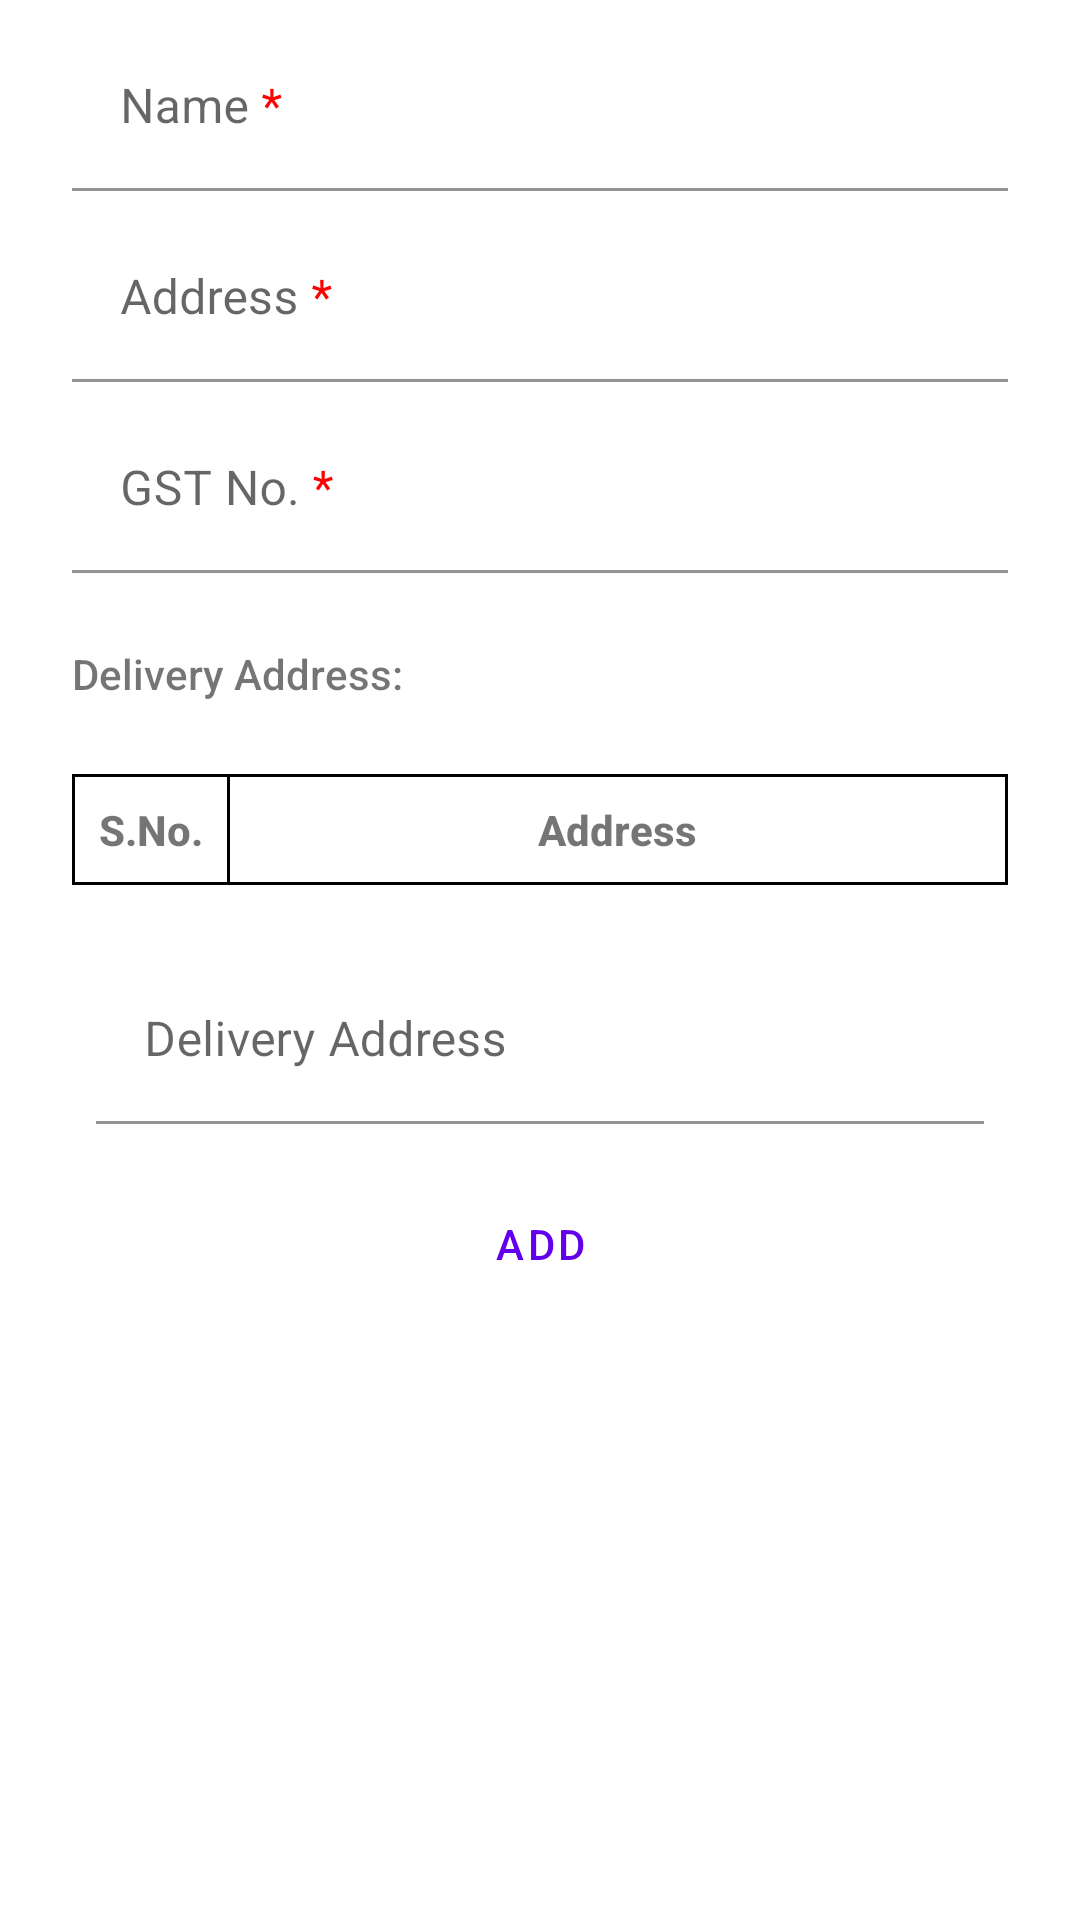

Produce the Android XML layout that renders to this screen, including the resource entries it uses.
<!-- AndroidManifest.xml: application theme Theme.SuperTextiles -->
<!-- res/layout/activity_add_customer.xml -->
<?xml version="1.0" encoding="utf-8"?>
<ScrollView xmlns:android="http://schemas.android.com/apk/res/android"
    xmlns:app="http://schemas.android.com/apk/res-auto"
    xmlns:tools="http://schemas.android.com/tools"
    android:layout_width="match_parent"
    android:layout_height="match_parent">

    <androidx.constraintlayout.widget.ConstraintLayout
        android:id="@+id/addCustomerParent"
        android:layout_width="match_parent"
        android:layout_height="wrap_content"
        tools:context=".activities.AddCustomerActivity">

        <com.google.android.material.textfield.TextInputLayout
            android:id="@+id/nameAddCustomerTextField"
            android:layout_width="match_parent"
            android:layout_height="wrap_content"
            android:layout_marginStart="24dp"
            android:layout_marginTop="8dp"
            android:layout_marginEnd="24dp"
            android:hint="@string/name_add_customer"
            app:boxBackgroundColor="@android:color/transparent"
            app:boxStrokeErrorColor="?attr/colorError"
            app:layout_constraintEnd_toEndOf="parent"
            app:layout_constraintStart_toStartOf="parent"
            app:layout_constraintTop_toTopOf="parent">

            <com.google.android.material.textfield.TextInputEditText
                android:layout_width="match_parent"
                android:layout_height="wrap_content"
                android:inputType="text" />

        </com.google.android.material.textfield.TextInputLayout>

        <com.google.android.material.textfield.TextInputLayout
            android:id="@+id/addressAddCustomerTextField"
            android:layout_width="match_parent"
            android:layout_height="wrap_content"
            android:layout_marginStart="24dp"
            android:layout_marginTop="8dp"
            android:layout_marginEnd="24dp"
            android:hint="@string/address_add_customer"
            app:boxBackgroundColor="@android:color/transparent"
            app:boxStrokeErrorColor="?attr/colorError"
            app:layout_constraintEnd_toEndOf="parent"
            app:layout_constraintStart_toStartOf="parent"
            app:layout_constraintTop_toBottomOf="@id/nameAddCustomerTextField">

            <com.google.android.material.textfield.TextInputEditText
                android:layout_width="match_parent"
                android:layout_height="wrap_content"
                android:inputType="textPostalAddress" />

        </com.google.android.material.textfield.TextInputLayout>

        <com.google.android.material.textfield.TextInputLayout
            android:id="@+id/GSTNoAddCustomerTextField"
            android:layout_width="match_parent"
            android:layout_height="wrap_content"
            android:layout_marginStart="24dp"
            android:layout_marginTop="8dp"
            android:layout_marginEnd="24dp"
            android:hint="@string/gst_no_add_customer"
            app:boxBackgroundColor="@android:color/transparent"
            app:boxStrokeErrorColor="?attr/colorError"
            app:layout_constraintEnd_toEndOf="parent"
            app:layout_constraintStart_toStartOf="parent"
            app:layout_constraintTop_toBottomOf="@id/addressAddCustomerTextField">

            <com.google.android.material.textfield.TextInputEditText
                android:layout_width="match_parent"
                android:layout_height="wrap_content"
                android:inputType="textCapCharacters" />
        </com.google.android.material.textfield.TextInputLayout>

        <TextView
            android:id="@+id/deliveryAddressTextView"
            android:layout_width="wrap_content"
            android:layout_height="wrap_content"
            android:layout_marginStart="24dp"
            android:layout_marginTop="24dp"
            android:fontFamily="sans-serif-medium"
            android:text="@string/delivery_address_text_view"
            android:textSize="14sp"
            app:layout_constraintStart_toStartOf="parent"
            app:layout_constraintTop_toBottomOf="@id/GSTNoAddCustomerTextField" />

        <TableLayout
            android:id="@+id/addCustomerTableLayout"
            android:layout_width="match_parent"
            android:layout_height="wrap_content"
            android:layout_marginStart="24dp"
            android:layout_marginTop="24dp"
            android:layout_marginEnd="24dp"
            android:background="@android:color/black"
            android:stretchColumns="1"
            app:layout_constraintEnd_toEndOf="parent"
            app:layout_constraintStart_toStartOf="parent"
            app:layout_constraintTop_toBottomOf="@id/deliveryAddressTextView">

            <TableRow
                android:layout_margin="1dp"
                android:background="@android:color/black">

                <TextView
                    android:layout_marginEnd="1dp"
                    android:background="@android:color/white"
                    android:fontFamily="sans-serif-medium"
                    android:gravity="center"
                    android:padding="8dp"
                    android:text="@string/s_no"
                    android:textSize="14sp"
                    android:textStyle="bold" />

                <TextView
                    android:background="@android:color/white"
                    android:fontFamily="sans-serif-medium"
                    android:gravity="center"
                    android:padding="8dp"
                    android:text="@string/address"
                    android:textSize="14sp"
                    android:textStyle="bold"
                    android:layout_weight="1"
                    />
            </TableRow>
        </TableLayout>

        <com.google.android.material.textfield.TextInputLayout
            android:id="@+id/deliveryAddressAddCustomerTextField"
            android:layout_width="match_parent"
            android:layout_height="wrap_content"
            android:layout_marginStart="32dp"
            android:layout_marginTop="24dp"
            android:layout_marginEnd="32dp"
            android:hint="@string/delivery_address_add_customer"
            app:boxBackgroundColor="@android:color/transparent"
            app:boxStrokeErrorColor="?attr/colorError"
            app:layout_constraintEnd_toEndOf="parent"
            app:layout_constraintStart_toStartOf="parent"
            app:layout_constraintTop_toBottomOf="@id/addCustomerTableLayout">

            <com.google.android.material.textfield.TextInputEditText
                android:layout_width="match_parent"
                android:layout_height="wrap_content"
                android:inputType="textPostalAddress" />
        </com.google.android.material.textfield.TextInputLayout>

        <Button
            android:id="@+id/addDeliveryAddressButton"
            style="@style/Widget.MaterialComponents.Button.TextButton"
            android:layout_width="wrap_content"
            android:layout_height="wrap_content"
            android:layout_marginTop="16dp"
            android:layout_marginBottom="16dp"
            android:text="@string/add_button"
            android:onClick="addDeliveryAddress"
            app:layout_constraintEnd_toEndOf="parent"
            app:layout_constraintStart_toStartOf="parent"
            app:layout_constraintBottom_toBottomOf="parent"
            app:layout_constraintTop_toBottomOf="@id/deliveryAddressAddCustomerTextField" />

    </androidx.constraintlayout.widget.ConstraintLayout>
</ScrollView>
<!-- resources referenced by this layout -->
<resources>
  <string name="add_button">Add</string>
  <string name="address">Address</string>
  <string name="address_add_customer">Address <font color="red">*</font></string>
  <string name="delivery_address_add_customer">Delivery Address</string>
  <string name="delivery_address_text_view">Delivery Address:</string>
  <string name="gst_no_add_customer">GST No. <font color="red">*</font></string>
  <string name="name_add_customer">Name <font color="red">*</font></string>
  <string name="s_no">S.No.</string>
  <style name="Theme.SuperTextiles" parent="Theme.MaterialComponents.DayNight.DarkActionBar">
          
          <item name="colorPrimary">@color/purple_500</item>
          <item name="colorPrimaryVariant">@color/purple_700</item>
          <item name="colorOnPrimary">@color/white</item>
          
          <item name="colorSecondary">@color/teal_200</item>
          <item name="colorSecondaryVariant">@color/teal_700</item>
          <item name="colorOnSecondary">@color/black</item>
          
          <item name="android:statusBarColor" tools:targetApi="l">?attr/colorPrimaryVariant</item>
          
      </style>
  <color name="purple_500">#FF6200EE</color>
  <color name="purple_700">#FF3700B3</color>
  <color name="white">#FFFFFFFF</color>
  <color name="teal_200">#FF03DAC5</color>
  <color name="teal_700">#FF018786</color>
  <color name="black">#FF000000</color>
</resources>
